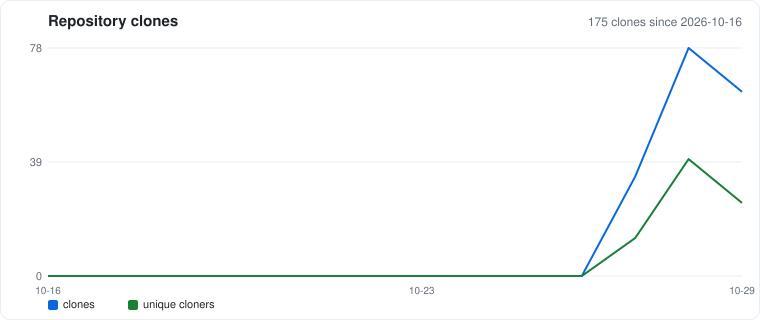

The data file committed next to this chart (first rows):
date, clones, uniques
2026-10-16, 0, 0
2026-10-17, 0, 0
2026-10-18, 0, 0
2026-10-19, 0, 0
2026-10-20, 0, 0
2026-10-21, 0, 0
2026-10-22, 0, 0
2026-10-23, 0, 0
2026-10-24, 0, 0
2026-10-25, 0, 0
2026-10-26, 0, 0
2026-10-27, 34, 13
2026-10-28, 78, 40
2026-10-29, 63, 25
